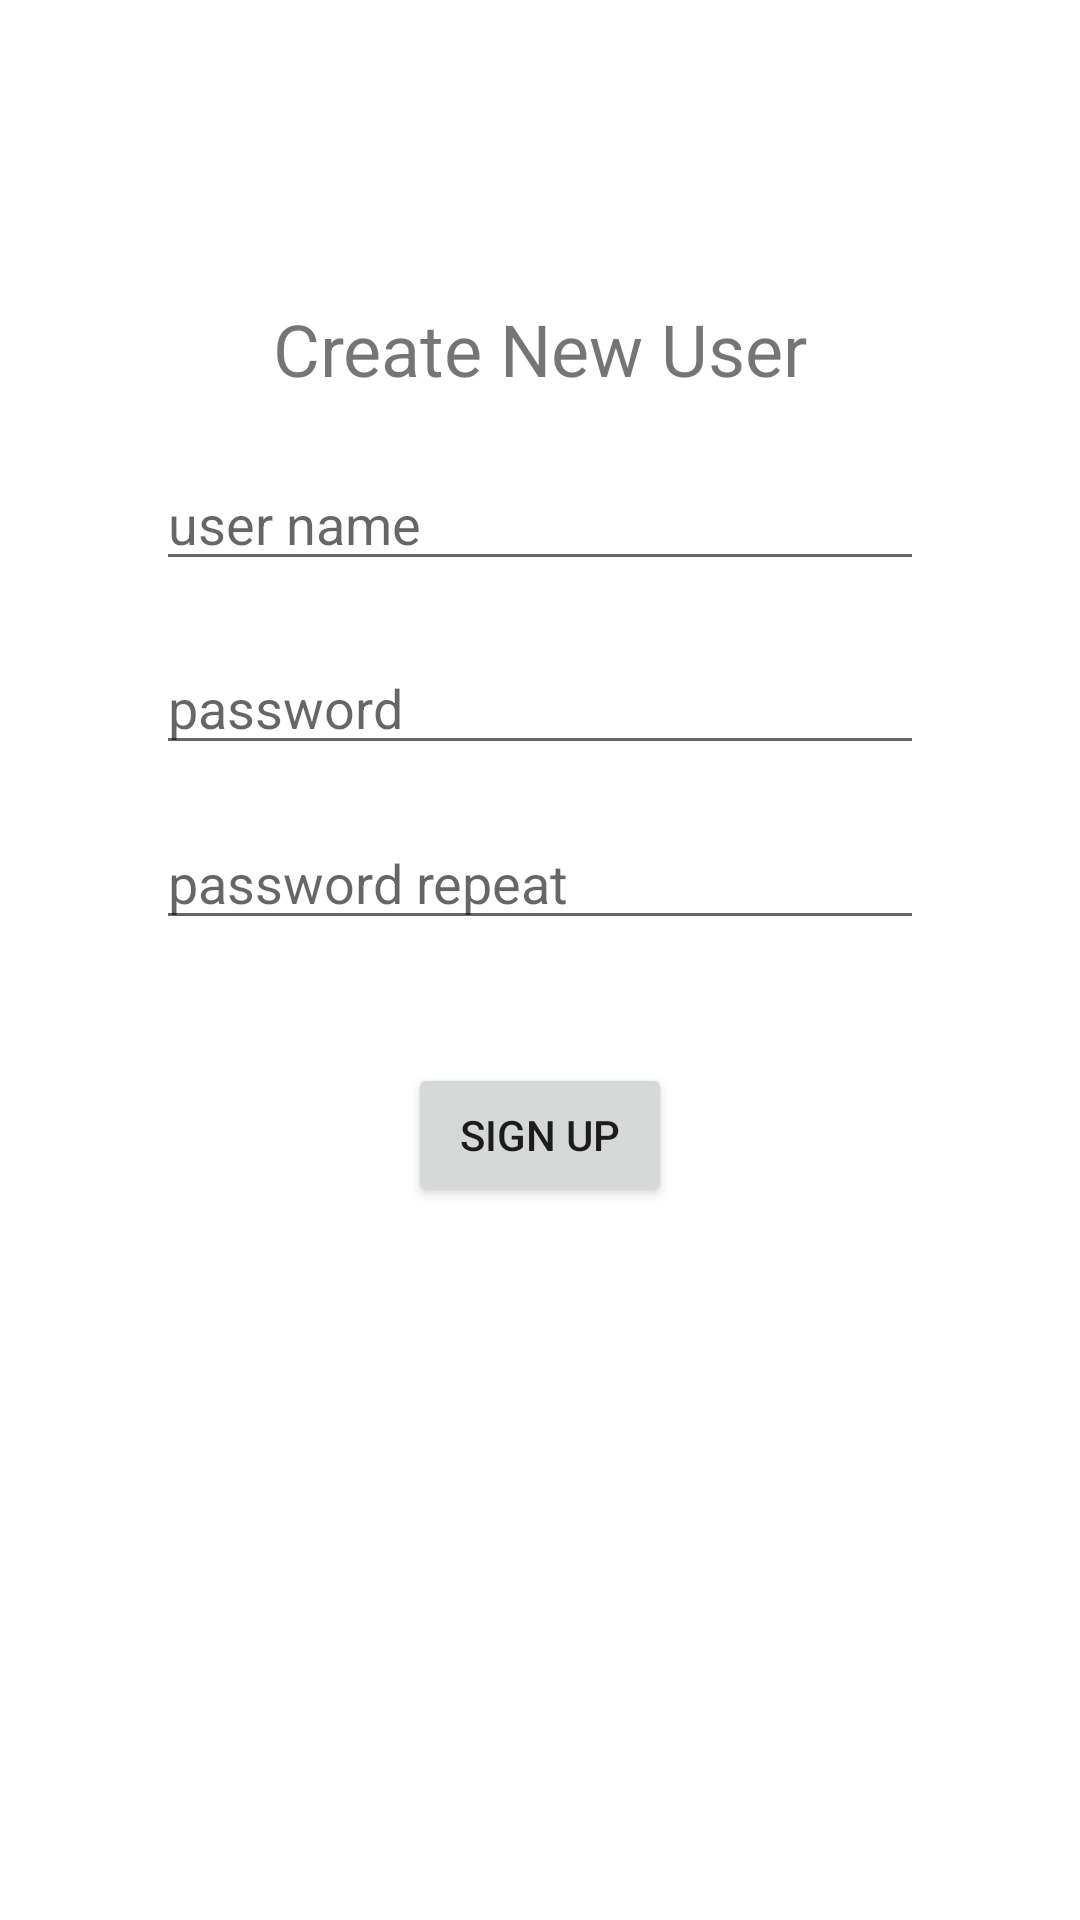

Layout XML and referenced resources for this Android screen:
<!-- AndroidManifest.xml: application theme Theme.EncryptedNotes -->
<!-- res/layout/activity_sign_up.xml -->
<?xml version="1.0" encoding="utf-8"?>
<LinearLayout xmlns:android="http://schemas.android.com/apk/res/android"
    xmlns:app="http://schemas.android.com/apk/res-auto"
    xmlns:tools="http://schemas.android.com/tools"
    android:layout_width="match_parent"
    android:layout_height="match_parent"
    android:orientation="vertical"
    tools:context=".SignUpActivity">

    <TextView
        android:id="@+id/textView"
        android:layout_width="match_parent"
        android:layout_height="wrap_content"
        android:layout_marginStart="52dp"
        android:layout_marginTop="100dp"
        android:layout_marginEnd="52dp"
        android:layout_marginBottom="20dp"
        android:gravity="center"
        android:text="Create New User"
        android:textSize="24sp" />

    <EditText
        android:id="@+id/signUpUserNameEditText"
        android:layout_width="match_parent"
        android:layout_height="wrap_content"
        android:layout_marginStart="52dp"
        android:layout_marginEnd="52dp"
        android:layout_marginBottom="20dp"
        android:ems="10"
        android:hint="user name"
        android:inputType="textPersonName" />

    <EditText
        android:id="@+id/passwordSignInEditText"
        android:layout_width="match_parent"
        android:layout_height="wrap_content"
        android:layout_marginStart="52dp"
        android:layout_marginEnd="52dp"
        android:layout_marginBottom="17dp"
        android:ems="10"
        android:hint="password"
        android:inputType="textPersonName"
        app:layout_constraintBottom_toTopOf="@+id/signUpPasswordRepeatEditText"
        app:layout_constraintEnd_toEndOf="parent"
        app:layout_constraintStart_toStartOf="parent"
        app:layout_constraintTop_toBottomOf="@+id/signUpUserNameEditText" />

    <EditText
        android:id="@+id/signUpPasswordRepeatEditText"

        android:layout_width="match_parent"
        android:layout_height="wrap_content"

        android:layout_marginStart="52dp"
        android:layout_marginEnd="52dp"
        android:layout_marginBottom="41dp"
        android:ems="10"
        android:hint="password repeat"
        android:inputType="textPersonName"
        app:layout_constraintBottom_toTopOf="@+id/signUpButton"
        app:layout_constraintEnd_toEndOf="parent"
        app:layout_constraintStart_toStartOf="parent"
        app:layout_constraintTop_toBottomOf="@+id/passwordSignInEditText" />

    <Button
        android:id="@+id/signUpButton"
        android:layout_width="wrap_content"
        android:layout_height="wrap_content"
        android:layout_gravity="center"
        android:onClick="setSignUpButton"
        android:text="Sign Up" />


</LinearLayout>
<!-- resources referenced by this layout -->
<resources>
  <style name="Theme.EncryptedNotes" parent="Theme.MaterialComponents.DayNight.DarkActionBar">
          
          <item name="colorPrimary">@color/purple_500</item>
          <item name="colorPrimaryVariant">@color/purple_700</item>
          <item name="colorOnPrimary">@color/white</item>
          
          <item name="colorSecondary">@color/teal_200</item>
          <item name="colorSecondaryVariant">@color/teal_700</item>
          <item name="colorOnSecondary">@color/black</item>
          
          <item name="android:statusBarColor" tools:targetApi="l">?attr/colorPrimaryVariant</item>
          
      </style>
  <!-- not gathered from this repository: default colours our renderer supplied (Android Studio template values) -->
  <color name="purple_500">#FF6200EE</color>
  <color name="purple_700">#FF3700B3</color>
  <color name="teal_200">#FF03DAC5</color>
  <color name="teal_700">#FF018786</color>
  <color name="black">#FF000000</color>
  <color name="white">#FFFFFFFF</color>
</resources>
